Dataset: seg_dataset (GitHub, sole12343/JLU-ONFH-Dataset). Classes: health, onfh.

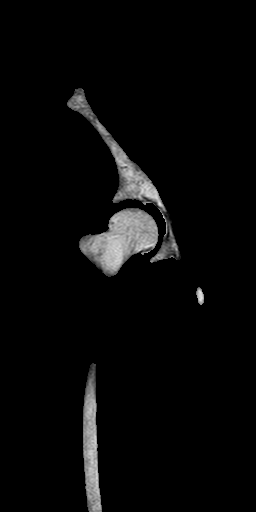
Label: health

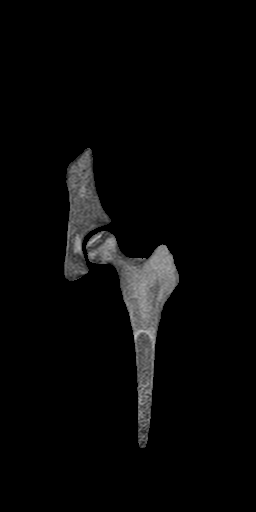
Label: onfh

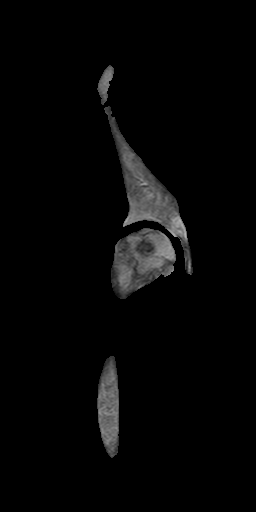
Label: onfh

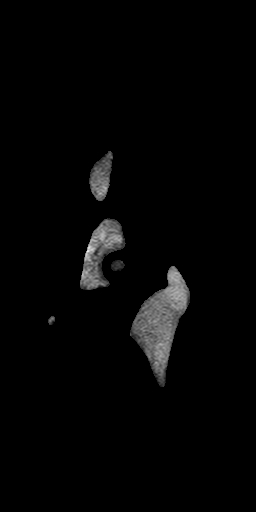
Label: health

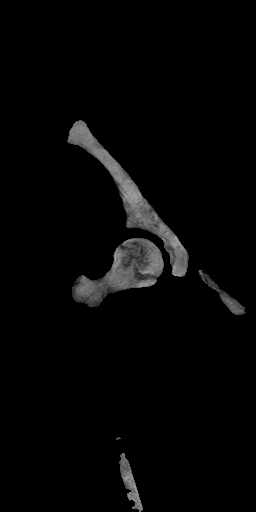
Label: onfh

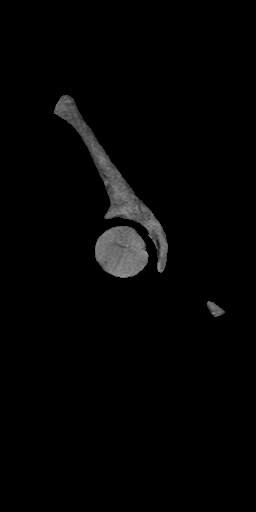
Label: health
